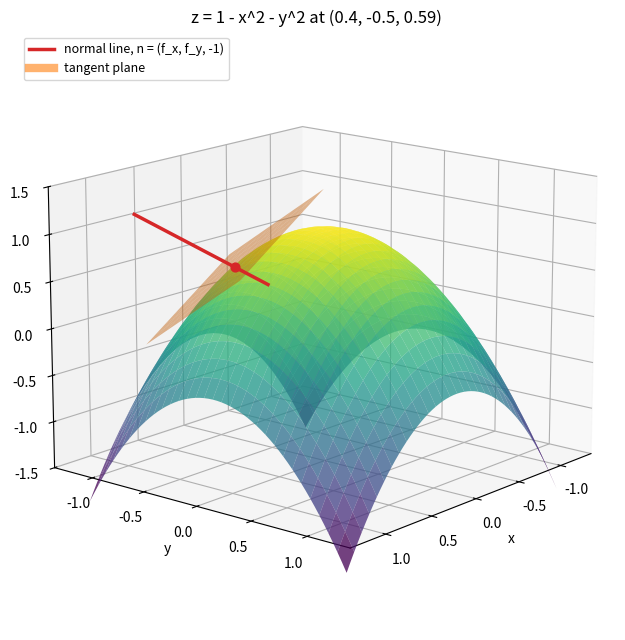

Source code (Python):
import numpy as np
import matplotlib.pyplot as plt

# Paraboloid z = 1 - x^2 - y^2 and its tangent plane / normal line at (0.4, -0.5, 0.59)
x0, y0 = 0.4, -0.5
z0 = 1 - x0**2 - y0**2
fx, fy = -2 * x0, -2 * y0

g = np.linspace(-1.2, 1.2, 61)
X, Y = np.meshgrid(g, g)
Z = 1 - X**2 - Y**2

fig = plt.figure(figsize=(8, 6.5))
ax = fig.add_subplot(1, 1, 1, projection="3d", computed_zorder=False)
ax.plot_surface(X, Y, Z, cmap="viridis", alpha=0.75, linewidth=0, antialiased=True)

p = np.linspace(-0.45, 0.45, 10)
PX, PY = np.meshgrid(x0 + p, y0 + p)
PZ = z0 + fx * (PX - x0) + fy * (PY - y0)
ax.plot_surface(PX, PY, PZ, color="tab:orange", alpha=0.45, linewidth=0)

n = np.array([fx, fy, -1.0])
n = -n / np.linalg.norm(n)
s = np.linspace(-0.3, 0.9, 2)
ax.plot(x0 + s * n[0], y0 + s * n[1], z0 + s * n[2], color="tab:red", lw=2.5, zorder=10, label="normal line, n = (f_x, f_y, -1)")
ax.scatter([x0], [y0], [z0], color="tab:red", s=40, depthshade=False, zorder=11)
ax.plot([], [], color="tab:orange", lw=6, alpha=0.6, label="tangent plane")
ax.set_xlabel("x")
ax.set_ylabel("y")
ax.set_zlabel("z")
ax.set_zlim(-1.5, 1.5)
ax.view_init(elev=15, azim=40)
ax.set_title("z = 1 - x^2 - y^2 at (0.4, -0.5, 0.59)")
ax.legend(loc="upper left", fontsize=9)
fig.tight_layout()
